Dataset: data (GitHub, 88Mangos/Polished-Capstone). Classes: benign, malignant.

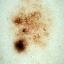
Label: benign

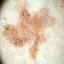
Label: malignant

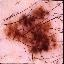
Label: benign

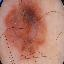
Label: malignant

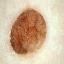
Label: benign

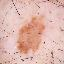
Label: malignant
